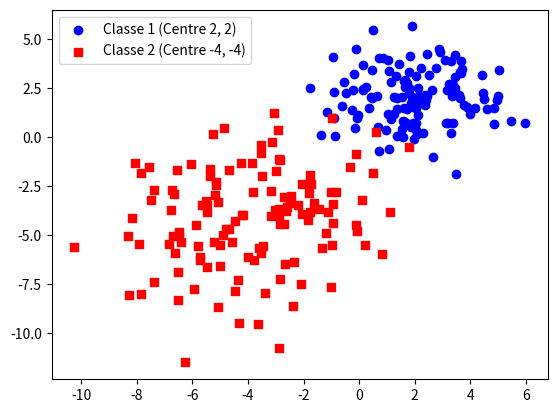

This chart was generated by the following Python code:
import numpy as np
import matplotlib.pyplot as plt

# Simulation de n=128 données X=(X1, X2) suivant une loi normale
# bidimensionnelle de moyenne (2.0, 2.0), de variance Var(X1)=2.0, Var(X2)=2.0
# et de covariance Cov(X1, X2)=0
mean1 = np.array([2.0, 2.0])
cov1 = np.array([[2.0, 0], [0, 2.0]])
X1 = np.random.multivariate_normal(mean1, cov1, 128)

# Simulation de n=128 données X=(X1, X2) suivant une loi normale
# bidimensionnelle de moyenne (-4.0, -4.0), de variance Var(X1)=6.0, Var(X2)=6.0
# et de covariance Cov(X1, X2)=0
mean2 = np.array([-4.0, -4.0])
cov2 = np.array([[6.0, 0], [0, 6.0]])
X2 = np.random.multivariate_normal(mean2, cov2, 128)

# ensemble de test de taille 256 individus
data = np.concatenate((X1, X2), axis=0)

# Affichage des données
plt.scatter(X1[:, 0], X1[:, 1], color='blue', marker='o', label='Classe 1 (Centre 2, 2)')
plt.scatter(X2[:, 0], X2[:, 1], color='red', marker='s', label='Classe 2 (Centre -4, -4)')
plt.legend()
plt.show()
